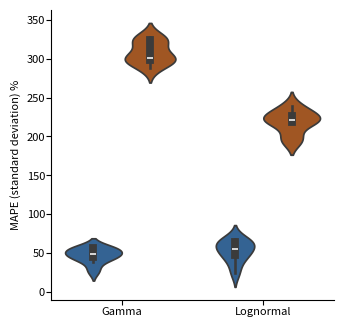

The matplotlib source for this figure:

import matplotlib
#matplotlib.use('TkAgg')
import matplotlib.pyplot as plt
import matplotlib.patches as patches
import matplotlib.gridspec as gridspec
import numpy as np
import scipy.optimize as optimize
import csv
import scipy.stats as stats 
import pandas as pd
import seaborn as sns
#############################################################
# SETTINGS/PARAMETERS FOR HOW THE GRAPH LOOKS
#############################################################

# Axes titles
matplotlib.rcParams['axes.labelsize']  = 8
# Numbers on each axis
matplotlib.rcParams['ytick.labelsize']  = 8
matplotlib.rcParams['xtick.labelsize']  = 8
# Space between axis and number
matplotlib.rcParams['ytick.major.pad']  = 0.8
matplotlib.rcParams['ytick.minor.pad']  = 0.8
matplotlib.rcParams['xtick.major.pad']  = 1.5
matplotlib.rcParams['xtick.minor.pad']  = 1.5
matplotlib.rcParams['ytick.direction']  = 'out'
matplotlib.rcParams['xtick.direction']  = 'out'
# Lines around the graph
matplotlib.rcParams['axes.spines.left']   = True
matplotlib.rcParams['axes.spines.bottom'] = True
matplotlib.rcParams['axes.spines.top']    = False
matplotlib.rcParams['axes.spines.right']  = False
# Make text editable in Adobe Illustrator
matplotlib.rcParams['pdf.fonttype']          = 42 

# Colour maps to use for the genetic diagrams
# https://personal.sron.nl/~pault/
cmap = {}
cmap['vl_purple'] = (214/255.0, 193/255.0, 222/255.0)
cmap['l_purple']  = (177/255.0, 120/255.0, 166/255.0)
cmap['purple']    = (136/255.0,  46/255.0, 114/255.0)
cmap['blue']      = ( 25/255.0, 101/255.0, 176/255.0)
cmap['l_blue']    = ( 82/255.0, 137/255.0, 199/255.0)
cmap['vl_blue']   = (123/255.0, 175/255.0, 222/255.0)
cmap['green']     = ( 78/255.0, 178/255.0, 101/255.0)
cmap['l_green']   = (144/255.0, 201/255.0, 135/255.0)
cmap['vl_green']  = (202/255.0, 224/255.0, 171/255.0)
cmap['yellow']    = (247/255.0, 238/255.0,  85/255.0)
cmap['vl_orange'] = (246/255.0, 193/255.0,  65/255.0)
cmap['l_orange']  = (241/255.0, 147/255.0,  45/255.0)
cmap['orange']    = (232/255.0,  96/255.0,  28/255.0)
cmap['red']       = (220/255.0,   5/255.0,  12/255.0)
cmap['grey']      = (119/255.0, 119/255.0, 119/255.0)
cmap['vl_grey']   = (230/255.0, 230/255.0, 230/255.0)

error_kw = {'capsize': 5, 'capthick': 1, 'ecolor': 'black'}


d_var = {'MAPE': [56.51961891, 50.47877742, 46.13735704,
       56.41471139, 48.30979619, 39.03006257,
       56.08137685, 44.53477141, 27.01354216]+[287.74453306, 298.1863082 , 298.21313797,299.7961364 , 300.44014621, 311.36703739,
       324.08161946, 323.83104867, 327.57942772]+[67.89211699, 64.24130949, 63.92732816]+[60.43748406, 50.92945822, 46.84127056]+[54.94239969, 39.2380389 , 24.5262507 ]+[195.21194215, 232.21351093, 238.5230456 ]+[219.98637949, 221.72468045, 217.98143615]+[226.76576441, 196.59937264, 221.02871965], 'distribution': ['Gamma']*18+['Lognormal']*18,'inference':['ML']*9+['MOM']*9+['ML']*9+['MOM']*9}
df_var = pd.DataFrame(data=d_var)



# Create the figure
fig = plt.figure(figsize=(11.7,8.3))
gs = gridspec.GridSpec(1, 1)
ax = plt.subplot(gs[0])
my_pal = {"ML": "#2463A3", "MOM": "#B5520E"}
ax=sns.violinplot(x="distribution", y="MAPE", hue="inference",
                 data=df_var, palette=my_pal)


ax.set_ylabel('MAPE (standard deviation) %')    
ax.set_xlabel('')
# my_pal = ['#2463A3', '#B5520E','#2463A3', '#B5520E']
# INF=['ML','MOM','ML','MOM']
# color_dict = dict(zip(INF, my_pal ))

# for i in range(0,4):
#     mybox = ax.artists[i]
#     mybox.set_facecolor(color_dict[INF[i]])

ax.get_legend().remove()

sns.despine()

width=3.54
height=3.54
fig.set_size_inches(width, height)

plt.subplots_adjust(hspace=.0 , wspace=.00, left=.15, right=.95, top=.95, bottom=.13)
plt.show()

fig.savefig('gamma-log.pdf', transparent=True)
plt.close('all')

#############################################################
